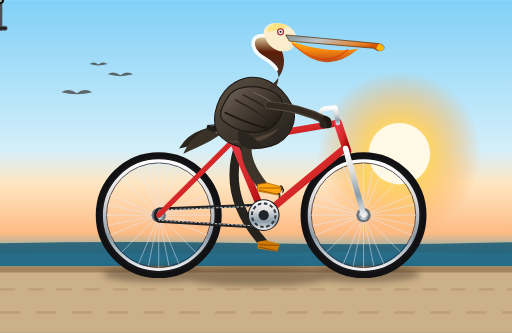
t = 0.00 s
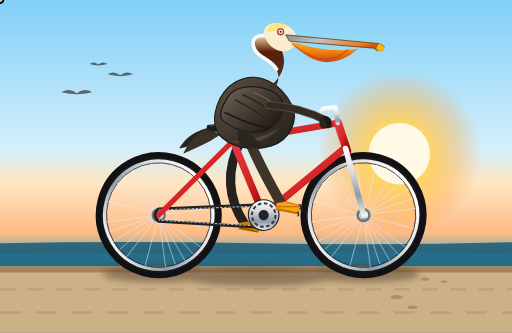
t = 0.20 s
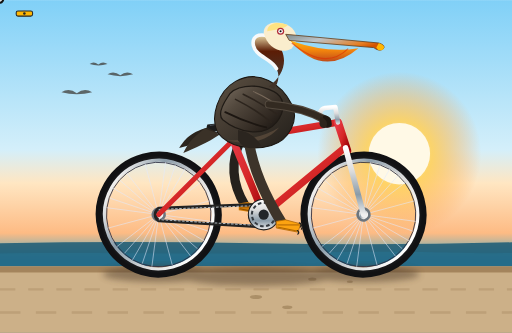
t = 0.40 s
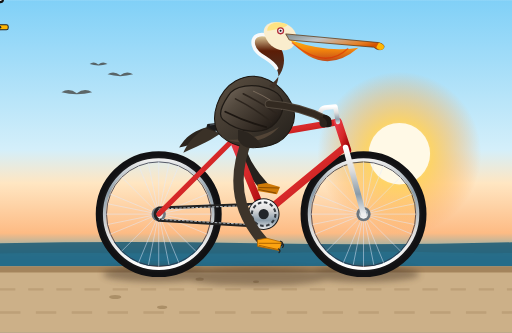
t = 0.60 s
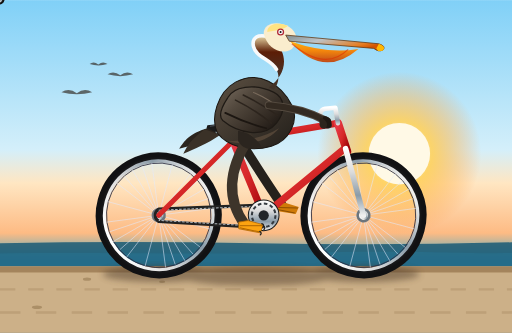
t = 0.80 s
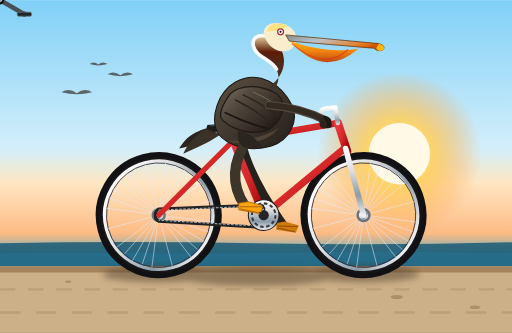
t = 1.00 s

The animated SVG that drew these frames (rendered in a browser with its animation timeline set to each time). Animation: 14 SMIL elements (animate=6,animateTransform=8); one cycle of 1.20 s, repeats indefinitely.

<svg xmlns="http://www.w3.org/2000/svg" viewBox="0 0 1000 650" width="100%" height="100%">
  <defs>
    <!-- Background Gradient: Coastal Sky & Ocean -->
    <linearGradient id="skyGrad" x1="0%" y1="0%" x2="0%" y2="100%">
      <stop offset="0%" stop-color="#80d0f7"/>
      <stop offset="45%" stop-color="#d4effa"/>
      <stop offset="55%" stop-color="#ffe6c2"/>
      <stop offset="70%" stop-color="#fdbb84"/>
      <stop offset="78%" stop-color="#48a9c5"/>
      <stop offset="100%" stop-color="#1d6682"/>
    </linearGradient>

    <!-- Sun Glow -->
    <radialGradient id="sunGlow" cx="50%" cy="50%" r="50%">
      <stop offset="0%" stop-color="#fff8db" stop-opacity="1"/>
      <stop offset="40%" stop-color="#ffd15c" stop-opacity="0.9"/>
      <stop offset="100%" stop-color="#ff9d42" stop-opacity="0"/>
    </radialGradient>

    <!-- Bicycle Metallic Gradient -->
    <linearGradient id="frameGrad" x1="0%" y1="0%" x2="100%" y2="100%">
      <stop offset="0%" stop-color="#e63946"/>
      <stop offset="50%" stop-color="#d62828"/>
      <stop offset="100%" stop-color="#9d0208"/>
    </linearGradient>

    <linearGradient id="chromeGrad" x1="0%" y1="0%" x2="0%" y2="100%">
      <stop offset="0%" stop-color="#ffffff"/>
      <stop offset="35%" stop-color="#dcdcdc"/>
      <stop offset="70%" stop-color="#8a9ba8"/>
      <stop offset="100%" stop-color="#efefef"/>
    </linearGradient>

    <!-- Tire Gradient -->
    <radialGradient id="tireGrad" cx="50%" cy="50%" r="50%">
      <stop offset="85%" stop-color="#3a3a3c"/>
      <stop offset="93%" stop-color="#1c1c1e"/>
      <stop offset="100%" stop-color="#111113"/>
    </radialGradient>

    <!-- Pelican Plumage & Pouch Gradients -->
    <linearGradient id="pouchGrad" x1="0%" y1="0%" x2="0%" y2="100%">
      <stop offset="0%" stop-color="#ffb703"/>
      <stop offset="45%" stop-color="#fb8500"/>
      <stop offset="100%" stop-color="#c1440e"/>
    </linearGradient>

    <linearGradient id="billGrad" x1="0%" y1="0%" x2="100%" y2="50%">
      <stop offset="0%" stop-color="#7f8c8d"/>
      <stop offset="40%" stop-color="#bdc3c7"/>
      <stop offset="85%" stop-color="#e67e22"/>
      <stop offset="100%" stop-color="#d35400"/>
    </linearGradient>

    <linearGradient id="pelicanBodyGrad" x1="0%" y1="0%" x2="100%" y2="100%">
      <stop offset="0%" stop-color="#5c5042"/>
      <stop offset="40%" stop-color="#453c32"/>
      <stop offset="85%" stop-color="#2b2620"/>
      <stop offset="100%" stop-color="#1f1a16"/>
    </linearGradient>

    <linearGradient id="wingGrad" x1="0%" y1="0%" x2="100%" y2="80%">
      <stop offset="0%" stop-color="#786c5f"/>
      <stop offset="35%" stop-color="#53493e"/>
      <stop offset="80%" stop-color="#302821"/>
      <stop offset="100%" stop-color="#1c1713"/>
    </linearGradient>

    <linearGradient id="neckGrad" x1="0%" y1="100%" x2="0%" y2="0%">
      <stop offset="0%" stop-color="#3d332a"/>
      <stop offset="40%" stop-color="#4e2c1d"/>
      <stop offset="70%" stop-color="#5c1d06"/>
      <stop offset="100%" stop-color="#e9d8a6"/>
    </linearGradient>

    <!-- Wheel Definition with Spokes -->
    <g id="bicycleWheel">
      <!-- Outer Tire -->
      <circle cx="0" cy="0" r="115" fill="none" stroke="url(#tireGrad)" stroke-width="16"/>
      <!-- Rim -->
      <circle cx="0" cy="0" r="106" fill="none" stroke="url(#chromeGrad)" stroke-width="6"/>
      <circle cx="0" cy="0" r="102" fill="none" stroke="#2b2d42" stroke-width="1.5"/>
      <!-- 24 Spokes -->
      <g stroke="#e2eafc" stroke-width="1.2" opacity="0.8">
        <line x1="0" y1="-103" x2="0" y2="103"/>
        <line x1="-103" y1="0" x2="103" y2="0"/>
        <line x1="-72.8" y1="-72.8" x2="72.8" y2="72.8"/>
        <line x1="-72.8" y1="72.8" x2="72.8" y2="-72.8"/>
        <line x1="-95.1" y1="-39.4" x2="95.1" y2="39.4"/>
        <line x1="-95.1" y1="39.4" x2="95.1" y2="-39.4"/>
        <line x1="-39.4" y1="-95.1" x2="39.4" y2="95.1"/>
        <line x1="-39.4" y1="95.1" x2="39.4" y2="-95.1"/>
        <line x1="-99.1" y1="-20.1" x2="99.1" y2="20.1"/>
        <line x1="-99.1" y1="20.1" x2="99.1" y2="-20.1"/>
        <line x1="-20.1" y1="-99.1" x2="20.1" y2="99.1"/>
        <line x1="-20.1" y1="99.1" x2="20.1" y2="-99.1"/>
      </g>
      <!-- Hub & Axle -->
      <circle cx="0" cy="0" r="14" fill="#6c757d"/>
      <circle cx="0" cy="0" r="9" fill="url(#chromeGrad)"/>
      <circle cx="0" cy="0" r="4" fill="#212529"/>
    </g>

    <!-- Ground Shadow Filter -->
    <filter id="shadowBlur" x="-20%" y="-20%" width="140%" height="140%">
      <feGaussianBlur in="SourceGraphic" stdDeviation="6"/>
    </filter>
  </defs>

  <!-- BACKGROUND: Pacific Coast Sunset -->
  <rect x="0" y="0" width="1000" height="650" fill="url(#skyGrad)"/>

  <!-- Setting Sun -->
  <circle cx="780" cy="300" r="160" fill="url(#sunGlow)"/>
  <circle cx="780" cy="300" r="60" fill="#fff9e6"/>

  <!-- Distant Ocean & Surf -->
  <path d="M 0 475 Q 250 470 500 475 T 1000 473 L 1000 520 L 0 520 Z" fill="#1b5a75" opacity="0.85"/>
  <path d="M 0 495 C 200 492, 350 498, 600 493 C 800 488, 920 496, 1000 494 L 1000 535 L 0 535 Z" fill="#28728f" opacity="0.6"/>
  <!-- Distant Flying Brown Pelicans -->
  <g fill="#2e241c" opacity="0.65">
    <path d="M 120 180 Q 135 170 150 182 Q 165 170 180 180 Q 150 188 120 180 Z"/>
    <path d="M 210 145 Q 222 137 235 147 Q 247 137 260 145 Q 235 152 210 145 Z"/>
    <path d="M 175 125 Q 183 118 192 126 Q 201 118 210 125 Q 192 130 175 125 Z"/>
  </g>

  <!-- Boardwalk / Coastal Road -->
  <rect x="0" y="520" width="1000" height="130" fill="#ccb088"/>
  <rect x="0" y="520" width="1000" height="12" fill="#a4845c"/>
  <line x1="0" y1="565" x2="1000" y2="565" stroke="#bda078" stroke-dasharray="30 25" stroke-width="4"/>
  <line x1="0" y1="610" x2="1000" y2="610" stroke="#bda078" stroke-dasharray="40 30" stroke-width="5"/>

  <!-- Moving Ground Dust / Pebbles -->
  <g fill="#8c6f48" opacity="0.5">
    <ellipse cx="900" cy="545" rx="8" ry="3">
      <animate attributeName="cx" from="1050" to="-50" dur="1s" repeatCount="indefinite"/>
    </ellipse>
    <ellipse cx="600" cy="580" rx="12" ry="4">
      <animate attributeName="cx" from="1050" to="-50" dur="0.8s" repeatCount="indefinite"/>
    </ellipse>
    <ellipse cx="300" cy="550" rx="6" ry="2.5">
      <animate attributeName="cx" from="1050" to="-50" dur="1.2s" repeatCount="indefinite"/>
    </ellipse>
    <ellipse cx="100" cy="600" rx="10" ry="3.5">
      <animate attributeName="cx" from="1050" to="-50" dur="0.9s" repeatCount="indefinite"/>
    </ellipse>
  </g>

  <!-- Bicycle & Rider Shadows -->
  <g filter="url(#shadowBlur)" fill="#443224" opacity="0.45">
    <ellipse cx="310" cy="535" rx="110" ry="16"/>
    <ellipse cx="710" cy="535" rx="110" ry="16"/>
    <ellipse cx="500" cy="540" rx="150" ry="18"/>
  </g>

  <!-- MAIN SCENE CONTAINER (Gentle riding vibration / bounce) -->
  <g>
    <animateTransform attributeName="transform" type="translate"
      values="0,0; 0,-2.5; 0,1.5; 0,-1.5; 0,0" dur="0.5s" repeatCount="indefinite"/>

    <!-- ==================== BACK LEG (Far Side / Left Leg) ==================== -->
    <!-- Far Side Hip ~ (470, 275). Pedal BB is (515, 420), Radius 55.
         Back crank is 180 deg out of phase with Front crank.
         When front crank is at top (0 deg -> pedal at (515, 365)), back is at bottom (180 deg -> pedal at (515, 475)).
    -->
    <g id="backLegGroup">
      <!-- Back Thigh & Shin -->
      <path id="backLegPath" stroke="#25211c" stroke-width="18" stroke-linecap="round" stroke-linejoin="round" fill="none">
        <animate attributeName="d" dur="1.2s" repeatCount="indefinite"
          values="
            M 470 275 Q 430 380 515 475;
            M 470 275 Q 425 350 460 420;
            M 470 275 Q 470 315 515 365;
            M 470 275 Q 515 330 570 420;
            M 470 275 Q 430 380 515 475"
        />
      </path>
      <!-- Back Webbed Foot (Darkened far side) -->
      <g>
        <animateTransform attributeName="transform" type="translate" dur="1.2s" repeatCount="indefinite"
          values="
            515,475;
            460,420;
            515,365;
            570,420;
            515,475"
        />
        <polygon points="5,-6 32,2 26,16 -12,10 -12,-3" fill="#cf7a08"/>
        <line x1="-10" y1="3" x2="30" y2="4" stroke="#8c4e02" stroke-width="2"/>
        <line x1="-10" y1="7" x2="24" y2="14" stroke="#8c4e02" stroke-width="2"/>
      </g>
    </g>

    <!-- ==================== BICYCLE FRAMEWORK & WHEELS ==================== -->
    <!-- REAR WHEEL: Axle at (310, 420) -->
    <g transform="translate(310, 420)">
      <use href="#bicycleWheel"/>
      <animateTransform attributeName="transform" type="rotate" from="0" to="360" dur="1.2s" repeatCount="indefinite" additive="sum"/>
    </g>

    <!-- FRONT WHEEL: Axle at (710, 420) -->
    <g transform="translate(710, 420)">
      <use href="#bicycleWheel"/>
      <animateTransform attributeName="transform" type="rotate" from="0" to="360" dur="1.2s" repeatCount="indefinite" additive="sum"/>
    </g>

    <!-- BICYCLE FRAME TUBING -->
    <!--
      Geometry Keypoints:
      Rear Dropouts (Axle): (310, 420)
      Bottom Bracket (BB):  (515, 420)
      Seat Lug:             (455, 275)
      Head Tube Top:        (660, 240)
      Head Tube Bottom:     (675, 290)
      Front Dropouts (Fork):(710, 420)
    -->
    <!-- Drive Chain -->
    <path d="M 310 408 L 515 400 A 24 24 0 0 1 539 420 A 24 24 0 0 1 515 444 L 310 432 A 14 14 0 0 1 310 408 Z"
          fill="none" stroke="#222" stroke-width="6" stroke-linejoin="round"/>
    <path d="M 310 410 L 515 402 L 515 442 L 310 430" fill="none" stroke="#adb5bd" stroke-width="2" stroke-dasharray="5 3"/>

    <!-- Rear Chainstay & Seatstay -->
    <line x1="310" y1="420" x2="515" y2="420" stroke="url(#frameGrad)" stroke-width="12" stroke-linecap="round"/>
    <line x1="310" y1="420" x2="455" y2="275" stroke="url(#frameGrad)" stroke-width="10" stroke-linecap="round"/>

    <!-- Main Triangle: Seat Tube, Down Tube, Top Tube -->
    <line x1="515" y1="420" x2="455" y2="275" stroke="url(#frameGrad)" stroke-width="14" stroke-linecap="round"/>
    <line x1="515" y1="420" x2="675" y2="288" stroke="url(#frameGrad)" stroke-width="14" stroke-linecap="round"/>
    <line x1="455" y1="275" x2="660" y2="240" stroke="url(#frameGrad)" stroke-width="13" stroke-linecap="round"/>

    <!-- Head Tube -->
    <line x1="660" y1="240" x2="678" y2="295" stroke="url(#frameGrad)" stroke-width="16" stroke-linecap="round"/>

    <!-- Front Fork -->
    <line x1="675" y1="290" x2="710" y2="420" stroke="url(#chromeGrad)" stroke-width="11" stroke-linecap="round"/>

    <!-- Seat Post & Saddle -->
    <line x1="455" y1="275" x2="445" y2="248" stroke="url(#chromeGrad)" stroke-width="9" stroke-linecap="round"/>
    <!-- Saddle / Bicycle Seat -->
    <path d="M 405 244 Q 455 238 480 248 Q 486 253 470 256 Q 435 256 412 258 Q 400 255 405 244 Z" fill="#1b1b1b"/>
    <path d="M 410 246 C 435 241 465 246 476 250" stroke="#495057" stroke-width="2" fill="none"/>

    <!-- Stem & Handlebars -->
    <path d="M 660 240 L 655 210 L 635 212 Q 620 215 628 238 Q 632 248 642 244"
          fill="none" stroke="url(#chromeGrad)" stroke-width="9" stroke-linecap="round" stroke-linejoin="round"/>
    <!-- Handlebar Grips -->
    <path d="M 632 238 Q 635 246 642 244" fill="none" stroke="#212529" stroke-width="12" stroke-linecap="round"/>

    <!-- ==================== CRANKSET & PEDALS (SMIL REVOLUTION) ==================== -->
    <!-- Bottom Bracket Center: (515, 420) -->
    <!-- Chainring (Front Sprocket) -->
    <circle cx="515" cy="420" r="30" fill="url(#chromeGrad)" stroke="#1a1a1a" stroke-width="2"/>
    <circle cx="515" cy="420" r="23" fill="none" stroke="#343a40" stroke-width="4" stroke-dasharray="7 5"/>
    <circle cx="515" cy="420" r="10" fill="#212529"/>

    <!-- REVOLVING CRANK ARMS & PEDALS ASSEMBLY -->
    <!-- Rotates 360 deg around (515, 420) in 1.2s -->
    <g transform="translate(515, 420)">
      <animateTransform attributeName="transform" type="rotate" from="0" to="360" dur="1.2s" repeatCount="indefinite" additive="replace"/>

      <!-- FAR SIDE (BACK) CRANK ARM: at 180 degrees (Pointing downward at start) -->
      <line x1="0" y1="0" x2="0" y2="55" stroke="#495057" stroke-width="9" stroke-linecap="round"/>
      <circle cx="0" cy="55" r="5" fill="#212529"/>
      <!-- Far Pedal (Counter-rotated so it stays horizontal) -->
      <g transform="translate(0, 55)">
        <animateTransform attributeName="transform" type="rotate" from="0" to="-360" dur="1.2s" repeatCount="indefinite" additive="sum"/>
        <rect x="-14" y="-4" width="28" height="8" rx="3" fill="#212529" stroke="#6c757d" stroke-width="1.5"/>
      </g>

      <!-- NEAR SIDE (FRONT) CRANK ARM: at 0 degrees (Pointing upward at start) -->
      <line x1="0" y1="0" x2="0" y2="-55" stroke="url(#chromeGrad)" stroke-width="11" stroke-linecap="round"/>
      <circle cx="0" cy="-55" r="6" fill="#adb5bd"/>
      <!-- Near Pedal (Counter-rotated so it stays horizontal) -->
      <g transform="translate(0, -55)">
        <animateTransform attributeName="transform" type="rotate" from="0" to="-360" dur="1.2s" repeatCount="indefinite" additive="sum"/>
        <rect x="-16" y="-5" width="32" height="10" rx="3.5" fill="#ffb703" stroke="#212529" stroke-width="2"/>
        <circle cx="0" cy="0" r="2.5" fill="#212529"/>
      </g>

      <!-- Spindle Cap -->
      <circle cx="0" cy="0" r="8" fill="#111"/>
      <circle cx="0" cy="0" r="4" fill="url(#chromeGrad)"/>
    </g>

    <!-- ==================== CALIFORNIA BROWN PELICAN ==================== -->
    <g id="pelicanRider">
      <!-- Tail Feathers resting over saddle -->
      <path d="M 405 250 C 370 260 360 275 350 290 C 375 285 395 275 425 260 Z" fill="#2b241d"/>
      <path d="M 400 252 C 375 270 365 285 358 300 C 380 290 405 280 430 263 Z" fill="#3a3127"/>

      <!-- Pelican Torso / Body -->
      <path d="M 425 260 
               C 410 230 425 180 460 160 
               C 505 135 550 165 570 205 
               C 585 235 565 275 530 285 
               C 485 298 445 285 425 260 Z" 
            fill="url(#pelicanBodyGrad)" stroke="#1a1510" stroke-width="2"/>

      <!-- Rump / Chest Highlight Feathers -->
      <path d="M 445 275 C 475 285 520 280 545 250 C 515 270 470 275 445 275 Z" fill="#524436"/>

      <!-- Pelican Neck (S-Curve characteristic of pelicans in flight/perched) -->
      <path d="M 525 170 
               C 560 145 565 105 535 80 
               C 515 62 490 68 495 90 
               C 500 112 530 115 540 135 
               C 548 152 542 165 535 175 Z" 
            fill="url(#neckGrad)"/>
      <!-- White Neck Crest / Border Line characteristic of Brown Pelican breeding plumage -->
      <path d="M 535 80 C 515 62 490 68 495 90 C 500 112 530 115 540 135" 
            fill="none" stroke="#f8f9fa" stroke-width="7" stroke-linecap="round"/>

      <!-- Pelican Head -->
      <path d="M 515 65 C 515 42 545 40 565 52 C 580 62 585 80 570 95 C 550 108 522 95 515 65 Z" fill="#faedcd"/>
      <!-- Pale Straw-Yellow Crown -->
      <path d="M 522 62 C 522 45 545 42 562 50 C 555 58 535 60 522 62 Z" fill="#ffe382"/>

      <!-- Pelican Eye -->
      <circle cx="548" cy="62" r="7" fill="#b02a37"/> <!-- Crimson eye ring -->
      <circle cx="548" cy="62" r="4.5" fill="#f8f9fa"/> <!-- Pale iris -->
      <circle cx="548" cy="62" r="2" fill="#111"/> <!-- Pupil -->
      <circle cx="546" cy="60" r="0.8" fill="#fff"/> <!-- Catchlight -->

      <!-- Distinctive Huge Pelican Bill & Pouch -->
      <!-- Large Gular Pouch -->
      <path d="M 565 78 Q 630 155 700 95 Q 640 105 572 82 Z" fill="url(#pouchGrad)" opacity="0.95"/>
      <path d="M 570 85 Q 635 140 680 96" fill="none" stroke="#dc2f02" stroke-width="2.5" opacity="0.6"/>

      <!-- Upper Maxilla (Bill) Hooking Downward at Tip -->
      <path d="M 558 68 L 740 85 Q 755 90 748 97 Q 740 102 730 94 L 565 80 Z" fill="url(#billGrad)" stroke="#603813" stroke-width="1.5"/>
      <!-- Hooked Nail on Tip of Bill -->
      <path d="M 740 85 Q 755 90 748 98 Q 738 102 735 94 Z" fill="#ffb703"/>

      <!-- Folded Wing with Layered Primary/Secondary Feathers -->
      <g>
        <path d="M 445 190 
                 C 455 170 495 160 535 180 
                 C 555 190 560 215 540 240 
                 C 515 270 465 260 435 235 
                 C 425 225 435 205 445 190 Z" 
              fill="url(#wingGrad)" stroke="#1f1a15" stroke-width="2.5"/>
        <!-- Feather Strands Overlay -->
        <path d="M 460 195 Q 500 215 530 240" fill="none" stroke="#2c241d" stroke-width="3" stroke-linecap="round"/>
        <path d="M 475 185 Q 515 205 542 225" fill="none" stroke="#2c241d" stroke-width="3" stroke-linecap="round"/>
        <path d="M 495 180 Q 530 195 550 215" fill="none" stroke="#796a5b" stroke-width="2" stroke-linecap="round"/>
        <path d="M 440 220 Q 480 240 520 250" fill="none" stroke="#1c1611" stroke-width="3.5" stroke-linecap="round"/>
      </g>

      <!-- Wing/Arm reaching comfortably to the Handlebars -->
      <!-- Shoulder (525, 205) -> Elbow (590, 235) -> Wingtip 'Hand' on handlebar (638, 236) -->
      <path d="M 525 205 Q 590 210 638 236" fill="none" stroke="#53493e" stroke-width="16" stroke-linecap="round"/>
      <path d="M 525 205 Q 590 210 638 236" fill="none" stroke="#332a21" stroke-width="12" stroke-linecap="round"/>
      <!-- Wingtip Feathers Clamping Handlebar Grip -->
      <path d="M 632 226 C 646 226 652 240 644 248 C 636 254 624 244 632 226 Z" fill="#1e1813"/>
      <path d="M 626 230 C 638 232 642 244 636 250 C 628 254 620 246 626 230 Z" fill="#2c241d"/>
    </g>

    <!-- ==================== FRONT LEG (Near Side / Right Leg) ==================== -->
    <!--
      Near Side Hip at (485, 270).
      Pedal revolving around (515, 420) at radius 55:
        At 0.0s (0 deg):   Pedal is at (515, 365)  [Top Dead Center]
        At 0.3s (90 deg):  Pedal is at (570, 420)  [Forward Down]
        At 0.6s (180 deg): Pedal is at (515, 475)  [Bottom Dead Center]
        At 0.9s (270 deg): Pedal is at (460, 420)  [Rearward Up]
        At 1.2s (360 deg): Pedal is at (515, 365)  [Back to Top]
    -->
    <g id="frontLegGroup">
      <!-- Front Upper Leg & Shin: Articulating synchronously with pedal rotation -->
      <path id="frontLegPath" stroke="#3d342a" stroke-width="20" stroke-linecap="round" stroke-linejoin="round" fill="none">
        <animate attributeName="d" dur="1.2s" repeatCount="indefinite"
          values="
            M 485 270 Q 470 310 515 365;
            M 485 270 Q 525 330 570 420;
            M 485 270 Q 435 385 515 475;
            M 485 270 Q 420 355 460 420;
            M 485 270 Q 470 310 515 365"
        />
      </path>

      <!-- Front Leg Feather 'Breeches' at Hip -->
      <path d="M 465 255 Q 495 260 510 285 Q 480 300 465 275 Z" fill="#2b251f"/>

      <!-- Front Webbed Foot & Claws Clamping the Near Pedal -->
      <g>
        <animateTransform attributeName="transform" type="translate" dur="1.2s" repeatCount="indefinite"
          values="
            515,365;
            570,420;
            515,475;
            460,420;
            515,365"
        />
        <!-- Foot Plate / Webbing -->
        <polygon points="6,-8 36,0 30,16 -12,8 -12,-5" fill="#fca311" stroke="#b06500" stroke-width="1.5"/>
        <!-- Webbing Ridges & Talons -->
        <line x1="-10" y1="2" x2="34" y2="2" stroke="#b06500" stroke-width="2"/>
        <line x1="-10" y1="6" x2="28" y2="14" stroke="#b06500" stroke-width="2"/>
        <!-- Front Claws curled over pedal platform -->
        <path d="M 33 -2 Q 39 0 35 6" fill="none" stroke="#222" stroke-width="2.5" stroke-linecap="round"/>
        <path d="M 36 2 Q 41 5 37 10" fill="none" stroke="#222" stroke-width="2.5" stroke-linecap="round"/>
        <path d="M 29 13 Q 34 16 30 20" fill="none" stroke="#222" stroke-width="2.5" stroke-linecap="round"/>
      </g>
    </g>

  </g>
</svg>
